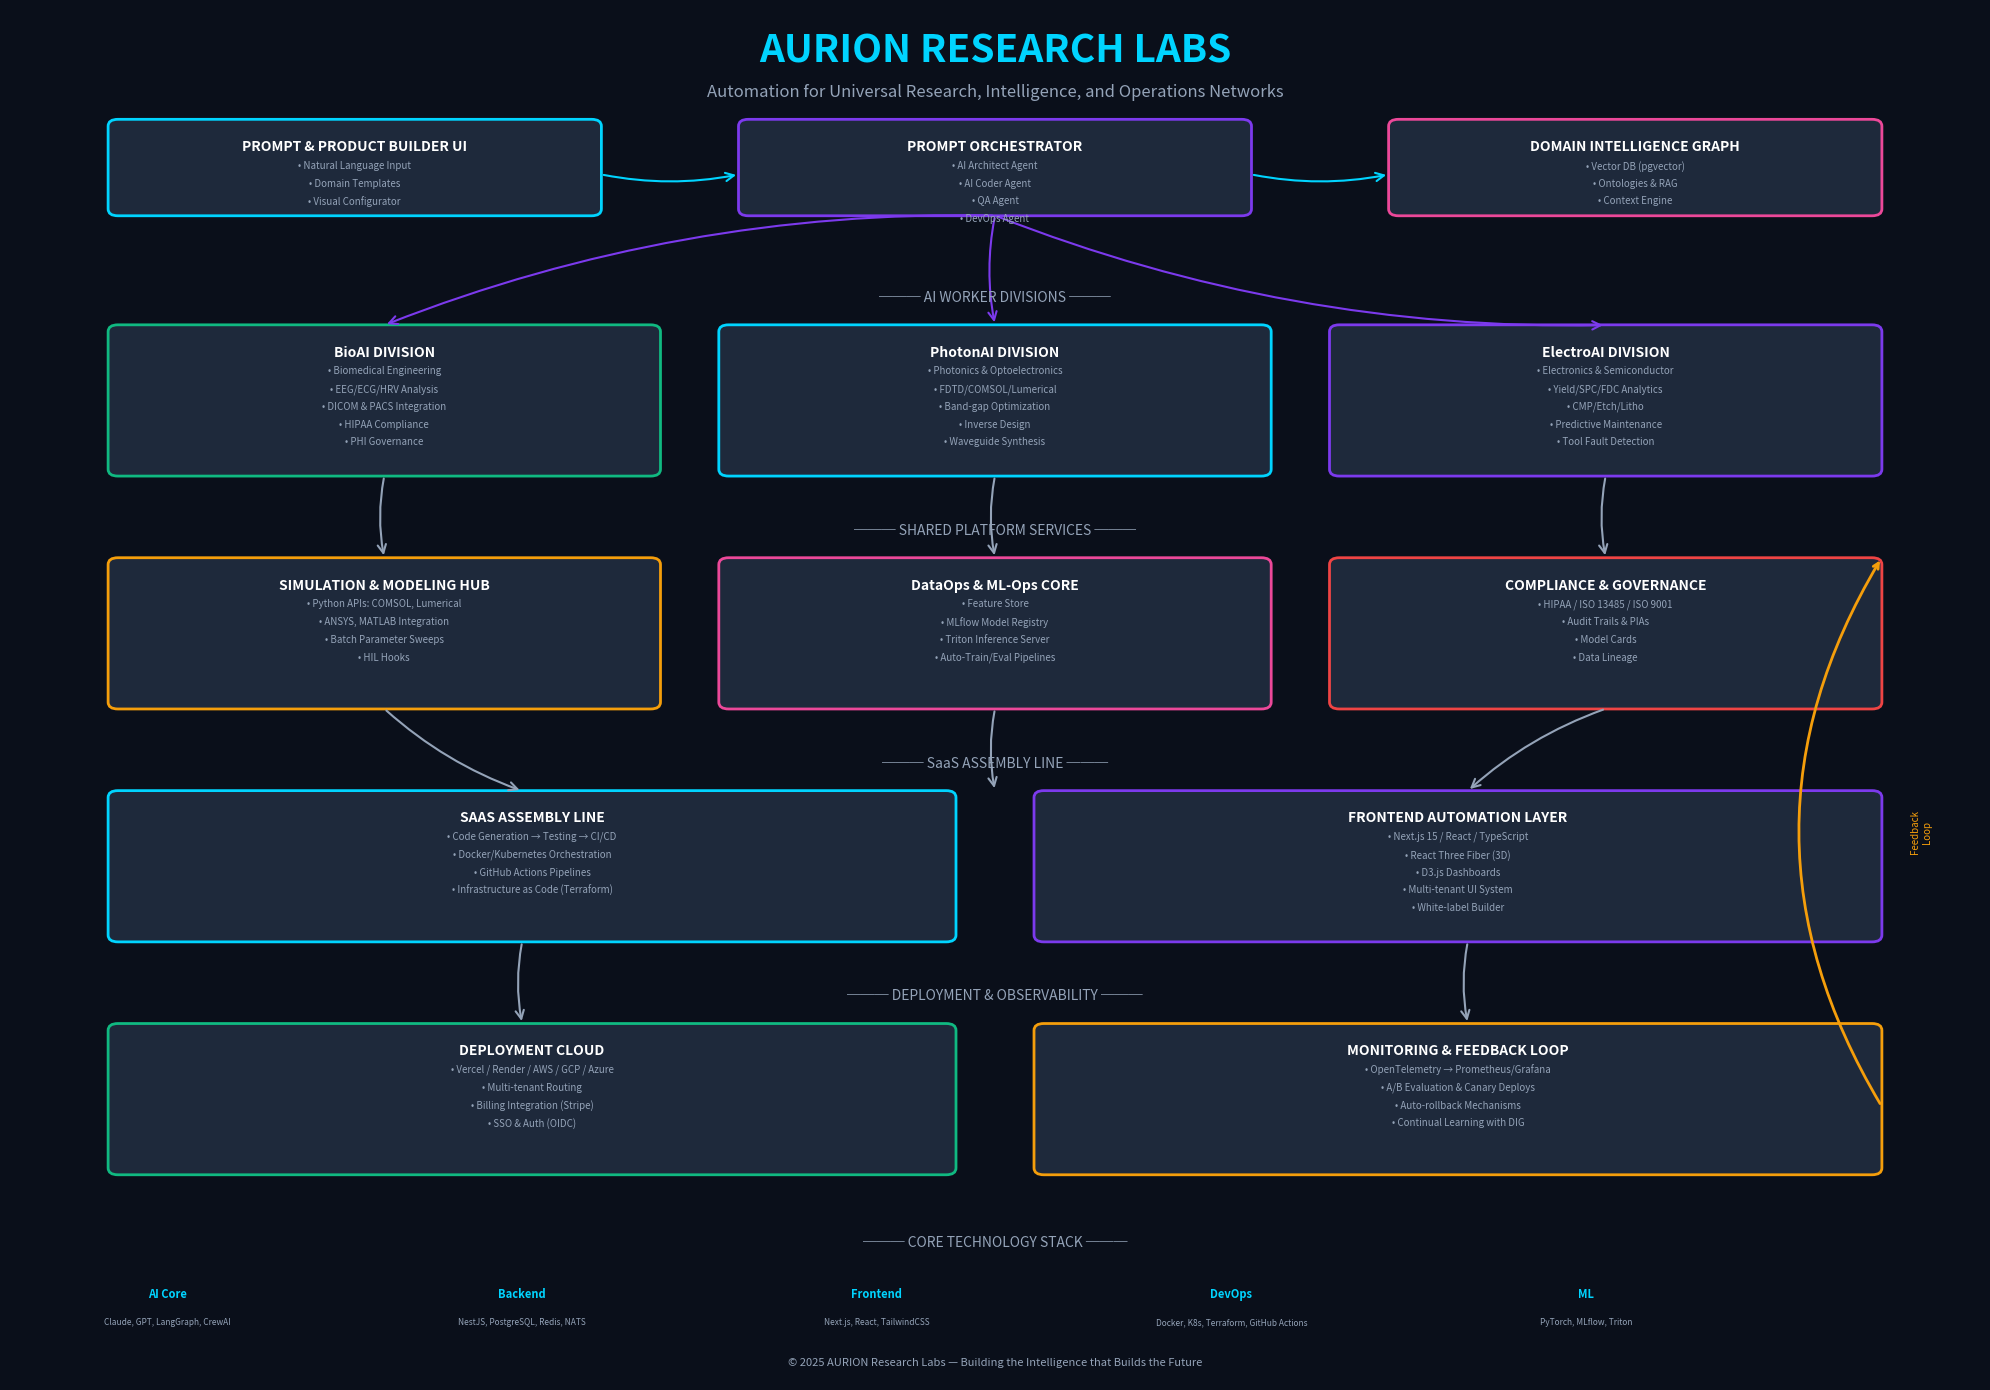

This figure's Python source: (Note: this script raises an exception after producing the figure.)
#!/usr/bin/env python3
"""
AURION Research Labs - System Architecture Diagram
Automation for Universal Research, Intelligence, and Operations Networks
"""

import matplotlib.pyplot as plt
import matplotlib.patches as mpatches
from matplotlib.patches import FancyBboxPatch, FancyArrowPatch, Circle, Rectangle
import numpy as np

# AURION Brand Colors
COLORS = {
    'deep_space': '#0a0f1a',
    'aurora_cyan': '#00d4ff',
    'aurora_violet': '#7c3aed',
    'aurora_magenta': '#ec4899',
    'silver': '#94a3b8',
    'white': '#ffffff',
    'dark_surface': '#1e293b',
    'mid_surface': '#334155',
    'accent_green': '#10b981',
    'accent_orange': '#f59e0b',
    'accent_red': '#ef4444',
}

def create_architecture_diagram():
    fig, ax = plt.subplots(1, 1, figsize=(20, 14), facecolor=COLORS['deep_space'])
    ax.set_facecolor(COLORS['deep_space'])
    ax.set_xlim(0, 100)
    ax.set_ylim(0, 100)
    ax.axis('off')
    
    # Title
    ax.text(50, 97, 'AURION RESEARCH LABS', fontsize=28, fontweight='bold', 
            color=COLORS['aurora_cyan'], ha='center', va='center', 
            fontfamily='sans-serif')
    ax.text(50, 94, 'Automation for Universal Research, Intelligence, and Operations Networks', 
            fontsize=12, color=COLORS['silver'], ha='center', va='center',
            fontfamily='sans-serif', style='italic')
    
    # Helper function to draw boxes
    def draw_box(x, y, w, h, label, sublabels=None, color=COLORS['dark_surface'], 
                 border_color=COLORS['aurora_cyan'], text_color=COLORS['white']):
        box = FancyBboxPatch((x, y), w, h, boxstyle="round,pad=0.02,rounding_size=0.5",
                             facecolor=color, edgecolor=border_color, linewidth=2)
        ax.add_patch(box)
        ax.text(x + w/2, y + h - 1.5, label, fontsize=10, fontweight='bold',
                color=text_color, ha='center', va='top', fontfamily='sans-serif')
        if sublabels:
            for i, sub in enumerate(sublabels):
                ax.text(x + w/2, y + h - 3 - i*1.3, f"• {sub}", fontsize=7,
                        color=COLORS['silver'], ha='center', va='top', fontfamily='sans-serif')
    
    # Helper for arrows
    def draw_arrow(start, end, color=COLORS['aurora_cyan'], style='->'):
        arrow = FancyArrowPatch(start, end, arrowstyle=style, color=color,
                                mutation_scale=15, linewidth=1.5,
                                connectionstyle="arc3,rad=0.1")
        ax.add_patch(arrow)
    
    # ═══════════════════════════════════════════════════════════════
    # LAYER 1: Prompt & Input Layer (Top)
    # ═══════════════════════════════════════════════════════════════
    draw_box(5, 85, 25, 7, 'PROMPT & PRODUCT BUILDER UI',
             ['Natural Language Input', 'Domain Templates', 'Visual Configurator'],
             border_color=COLORS['aurora_cyan'])
    
    draw_box(37, 85, 26, 7, 'PROMPT ORCHESTRATOR',
             ['AI Architect Agent', 'AI Coder Agent', 'QA Agent', 'DevOps Agent'],
             border_color=COLORS['aurora_violet'])
    
    draw_box(70, 85, 25, 7, 'DOMAIN INTELLIGENCE GRAPH',
             ['Vector DB (pgvector)', 'Ontologies & RAG', 'Context Engine'],
             border_color=COLORS['aurora_magenta'])
    
    # ═══════════════════════════════════════════════════════════════
    # LAYER 2: AI Worker Divisions (Domain Agents)
    # ═══════════════════════════════════════════════════════════════
    ax.text(50, 79, '─── AI WORKER DIVISIONS ───', fontsize=10, 
            color=COLORS['silver'], ha='center', va='center')
    
    # BioAI Division
    draw_box(5, 66, 28, 11, 'BioAI DIVISION',
             ['Biomedical Engineering', 'EEG/ECG/HRV Analysis', 'DICOM & PACS Integration',
              'HIPAA Compliance', 'PHI Governance'],
             border_color=COLORS['accent_green'])
    
    # PhotonAI Division
    draw_box(36, 66, 28, 11, 'PhotonAI DIVISION',
             ['Photonics & Optoelectronics', 'FDTD/COMSOL/Lumerical', 'Band-gap Optimization',
              'Inverse Design', 'Waveguide Synthesis'],
             border_color=COLORS['aurora_cyan'])
    
    # ElectroAI Division
    draw_box(67, 66, 28, 11, 'ElectroAI DIVISION',
             ['Electronics & Semiconductor', 'Yield/SPC/FDC Analytics', 'CMP/Etch/Litho',
              'Predictive Maintenance', 'Tool Fault Detection'],
             border_color=COLORS['aurora_violet'])
    
    # ═══════════════════════════════════════════════════════════════
    # LAYER 3: Shared Platform Services
    # ═══════════════════════════════════════════════════════════════
    ax.text(50, 62, '─── SHARED PLATFORM SERVICES ───', fontsize=10, 
            color=COLORS['silver'], ha='center', va='center')
    
    draw_box(5, 49, 28, 11, 'SIMULATION & MODELING HUB',
             ['Python APIs: COMSOL, Lumerical', 'ANSYS, MATLAB Integration',
              'Batch Parameter Sweeps', 'HIL Hooks'],
             border_color=COLORS['accent_orange'])
    
    draw_box(36, 49, 28, 11, 'DataOps & ML-Ops CORE',
             ['Feature Store', 'MLflow Model Registry', 'Triton Inference Server',
              'Auto-Train/Eval Pipelines'],
             border_color=COLORS['aurora_magenta'])
    
    draw_box(67, 49, 28, 11, 'COMPLIANCE & GOVERNANCE',
             ['HIPAA / ISO 13485 / ISO 9001', 'Audit Trails & PIAs',
              'Model Cards', 'Data Lineage'],
             border_color=COLORS['accent_red'])
    
    # ═══════════════════════════════════════════════════════════════
    # LAYER 4: SaaS Assembly & Frontend
    # ═══════════════════════════════════════════════════════════════
    ax.text(50, 45, '─── SaaS ASSEMBLY LINE ───', fontsize=10, 
            color=COLORS['silver'], ha='center', va='center')
    
    draw_box(5, 32, 43, 11, 'SAAS ASSEMBLY LINE',
             ['Code Generation → Testing → CI/CD', 'Docker/Kubernetes Orchestration',
              'GitHub Actions Pipelines', 'Infrastructure as Code (Terraform)'],
             border_color=COLORS['aurora_cyan'])
    
    draw_box(52, 32, 43, 11, 'FRONTEND AUTOMATION LAYER',
             ['Next.js 15 / React / TypeScript', 'React Three Fiber (3D)', 'D3.js Dashboards',
              'Multi-tenant UI System', 'White-label Builder'],
             border_color=COLORS['aurora_violet'])
    
    # ═══════════════════════════════════════════════════════════════
    # LAYER 5: Deployment & Monitoring
    # ═══════════════════════════════════════════════════════════════
    ax.text(50, 28, '─── DEPLOYMENT & OBSERVABILITY ───', fontsize=10, 
            color=COLORS['silver'], ha='center', va='center')
    
    draw_box(5, 15, 43, 11, 'DEPLOYMENT CLOUD',
             ['Vercel / Render / AWS / GCP / Azure', 'Multi-tenant Routing',
              'Billing Integration (Stripe)', 'SSO & Auth (OIDC)'],
             border_color=COLORS['accent_green'])
    
    draw_box(52, 15, 43, 11, 'MONITORING & FEEDBACK LOOP',
             ['OpenTelemetry → Prometheus/Grafana', 'A/B Evaluation & Canary Deploys',
              'Auto-rollback Mechanisms', 'Continual Learning with DIG'],
             border_color=COLORS['accent_orange'])
    
    # ═══════════════════════════════════════════════════════════════
    # Technology Stack Legend
    # ═══════════════════════════════════════════════════════════════
    ax.text(50, 10, '─── CORE TECHNOLOGY STACK ───', fontsize=10, 
            color=COLORS['silver'], ha='center', va='center')
    
    tech_stack = [
        ('AI Core', 'Claude, GPT, LangGraph, CrewAI'),
        ('Backend', 'NestJS, PostgreSQL, Redis, NATS'),
        ('Frontend', 'Next.js, React, TailwindCSS'),
        ('DevOps', 'Docker, K8s, Terraform, GitHub Actions'),
        ('ML', 'PyTorch, MLflow, Triton'),
    ]
    
    for i, (cat, tech) in enumerate(tech_stack):
        x_pos = 8 + i * 18
        ax.text(x_pos, 6, cat, fontsize=8, fontweight='bold',
                color=COLORS['aurora_cyan'], ha='center')
        ax.text(x_pos, 4, tech, fontsize=6, color=COLORS['silver'], ha='center')
    
    # ═══════════════════════════════════════════════════════════════
    # Connecting Arrows (Flow)
    # ═══════════════════════════════════════════════════════════════
    # Layer 1 connections
    draw_arrow((30, 88), (37, 88), COLORS['aurora_cyan'])
    draw_arrow((63, 88), (70, 88), COLORS['aurora_cyan'])
    
    # Orchestrator to all divisions
    draw_arrow((50, 85), (19, 77), COLORS['aurora_violet'])
    draw_arrow((50, 85), (50, 77), COLORS['aurora_violet'])
    draw_arrow((50, 85), (81, 77), COLORS['aurora_violet'])
    
    # Divisions to platform services
    draw_arrow((19, 66), (19, 60), COLORS['silver'])
    draw_arrow((50, 66), (50, 60), COLORS['silver'])
    draw_arrow((81, 66), (81, 60), COLORS['silver'])
    
    # Platform services to assembly
    draw_arrow((19, 49), (26, 43), COLORS['silver'])
    draw_arrow((50, 49), (50, 43), COLORS['silver'])
    draw_arrow((81, 49), (74, 43), COLORS['silver'])
    
    # Assembly to deployment
    draw_arrow((26, 32), (26, 26), COLORS['silver'])
    draw_arrow((74, 32), (74, 26), COLORS['silver'])
    
    # Feedback loop arrow (curved back up)
    ax.annotate('', xy=(95, 60), xytext=(95, 20),
                arrowprops=dict(arrowstyle='->', color=COLORS['accent_orange'],
                               connectionstyle='arc3,rad=-0.3', lw=2))
    ax.text(97, 40, 'Feedback\nLoop', fontsize=7, color=COLORS['accent_orange'],
            ha='center', va='center', rotation=90)
    
    # Copyright
    ax.text(50, 1, '© 2025 AURION Research Labs — Building the Intelligence that Builds the Future',
            fontsize=8, color=COLORS['silver'], ha='center', style='italic')
    
    plt.tight_layout()
    return fig

if __name__ == '__main__':
    fig = create_architecture_diagram()
    fig.savefig('/home/<user>/aurion-labs/architecture/aurion_architecture.png', 
                dpi=300, bbox_inches='tight', facecolor='#0a0f1a')
    fig.savefig('/home/<user>/aurion-labs/architecture/aurion_architecture.svg', 
                format='svg', bbox_inches='tight', facecolor='#0a0f1a')
    print("Architecture diagram saved!")
